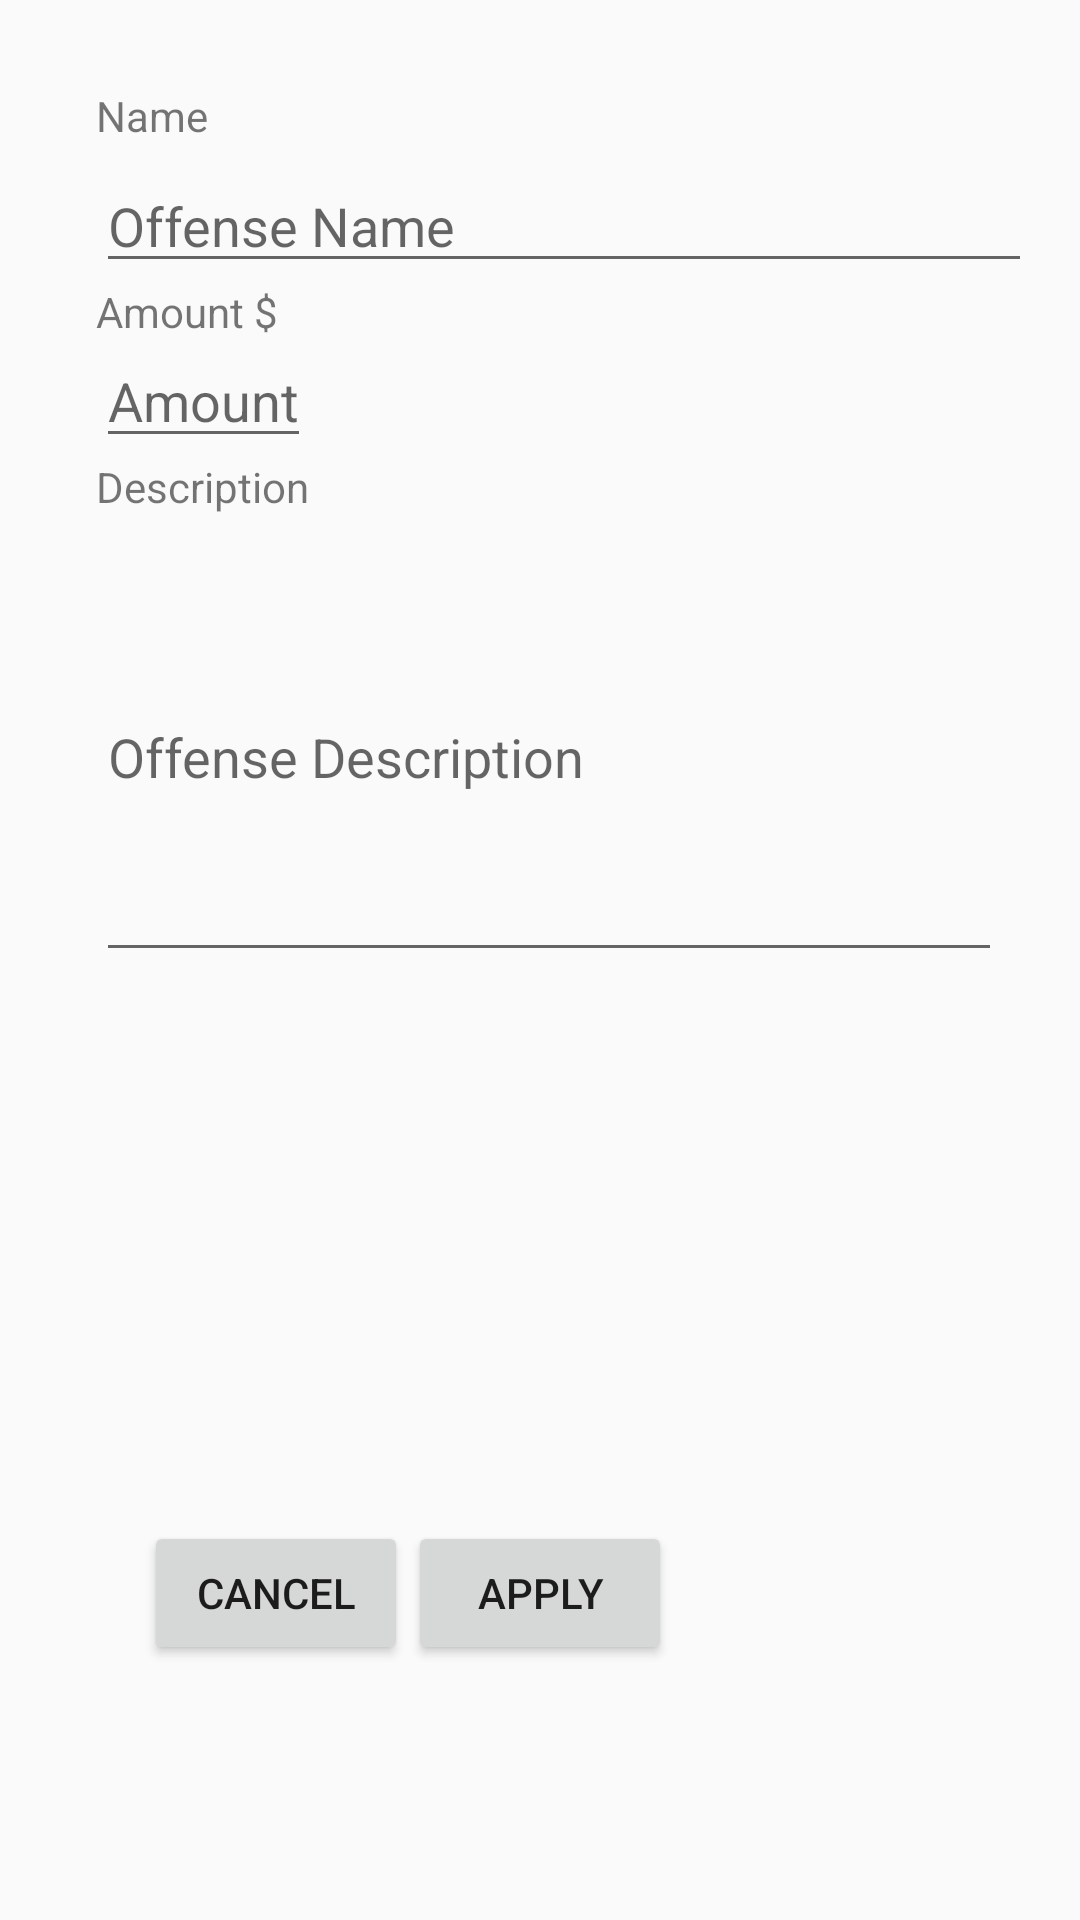

Android layout source for this screen:
<!-- AndroidManifest.xml: application theme AppTheme -->
<!-- res/layout/content_offenses.xml -->
<?xml version="1.0" encoding="utf-8"?>

<RelativeLayout xmlns:android="http://schemas.android.com/apk/res/android"

    android:layout_width="match_parent"
    android:layout_height="match_parent"
    android:padding="@dimen/activity_horizontal_margin">


    <EditText
        android:id="@+id/cAmount"
        android:layout_width="wrap_content"
        android:layout_height="wrap_content"
        android:layout_alignStart="@+id/cName"
        android:layout_below="@+id/cName"
        android:layout_marginTop="17dp"
        android:hint="Amount"
        android:inputType="textPersonName" />

    <EditText
        android:id="@+id/cDesc"
        android:layout_width="match_parent"
        android:layout_height="wrap_content"
        android:layout_alignStart="@+id/cAmount"
        android:layout_below="@+id/cAmount"
        android:layout_marginTop="25dp"
        android:layout_marginRight="10dp"
        android:hint="Offense Description"
        android:inputType="textMultiLine"
        android:minLines="6" />

    <EditText
        android:id="@+id/cName"
        android:layout_width="match_parent"
        android:layout_height="wrap_content"
        android:layout_alignParentStart="true"
        android:layout_alignParentTop="true"
        android:layout_marginStart="16dp"
        android:layout_marginTop="37dp"
        android:hint="Offense Name"
        android:inputType="textPersonName" />

    <Button
        android:text="Cancel"
        android:layout_width="wrap_content"
        android:layout_height="wrap_content"
        android:layout_marginStart="16dp"
        android:layout_marginBottom="69dp"
        android:id="@+id/cBtnCancel"
        android:layout_alignParentBottom="true"
        android:layout_alignStart="@+id/cDesc" />

    <Button
        android:text="Apply"
        android:id="@+id/cBtnOkay"
        android:layout_width="wrap_content"
        android:layout_height="wrap_content"
        android:layout_alignTop="@+id/cBtnCancel"
        android:layout_toRightOf="@+id/cBtnCancel"/>

    <TextView
        android:text="Name"
        android:layout_width="wrap_content"
        android:layout_height="wrap_content"
        android:layout_alignParentTop="true"
        android:layout_alignStart="@+id/cName"
        android:layout_marginTop="13dp"
        android:id="@+id/textView" />

    <TextView
        android:text="Amount $"
        android:layout_width="wrap_content"
        android:layout_height="wrap_content"
        android:layout_below="@+id/cName"
        android:layout_alignStart="@+id/cAmount"
        android:id="@+id/textView2" />

    <TextView
        android:text="Description"
        android:layout_width="wrap_content"
        android:layout_height="wrap_content"
        android:layout_below="@+id/cAmount"
        android:layout_alignStart="@+id/cAmount"
        android:id="@+id/textView4" />

</RelativeLayout>
<!-- resources referenced by this layout -->
<resources>
  <dimen name="activity_horizontal_margin">16dp</dimen>
  <style name="AppTheme" parent="Theme.AppCompat.Light.DarkActionBar">
          
          <item name="colorPrimary">@color/colorPrimary</item>
          <item name="colorPrimaryDark">@color/colorPrimaryDark</item>
          <item name="colorAccent">@color/colorAccent</item>
      </style>
  <color name="colorPrimary">#3F51B5</color>
  <color name="colorPrimaryDark">#303f9f</color>
  <color name="colorAccent">#FF4081</color>
</resources>
